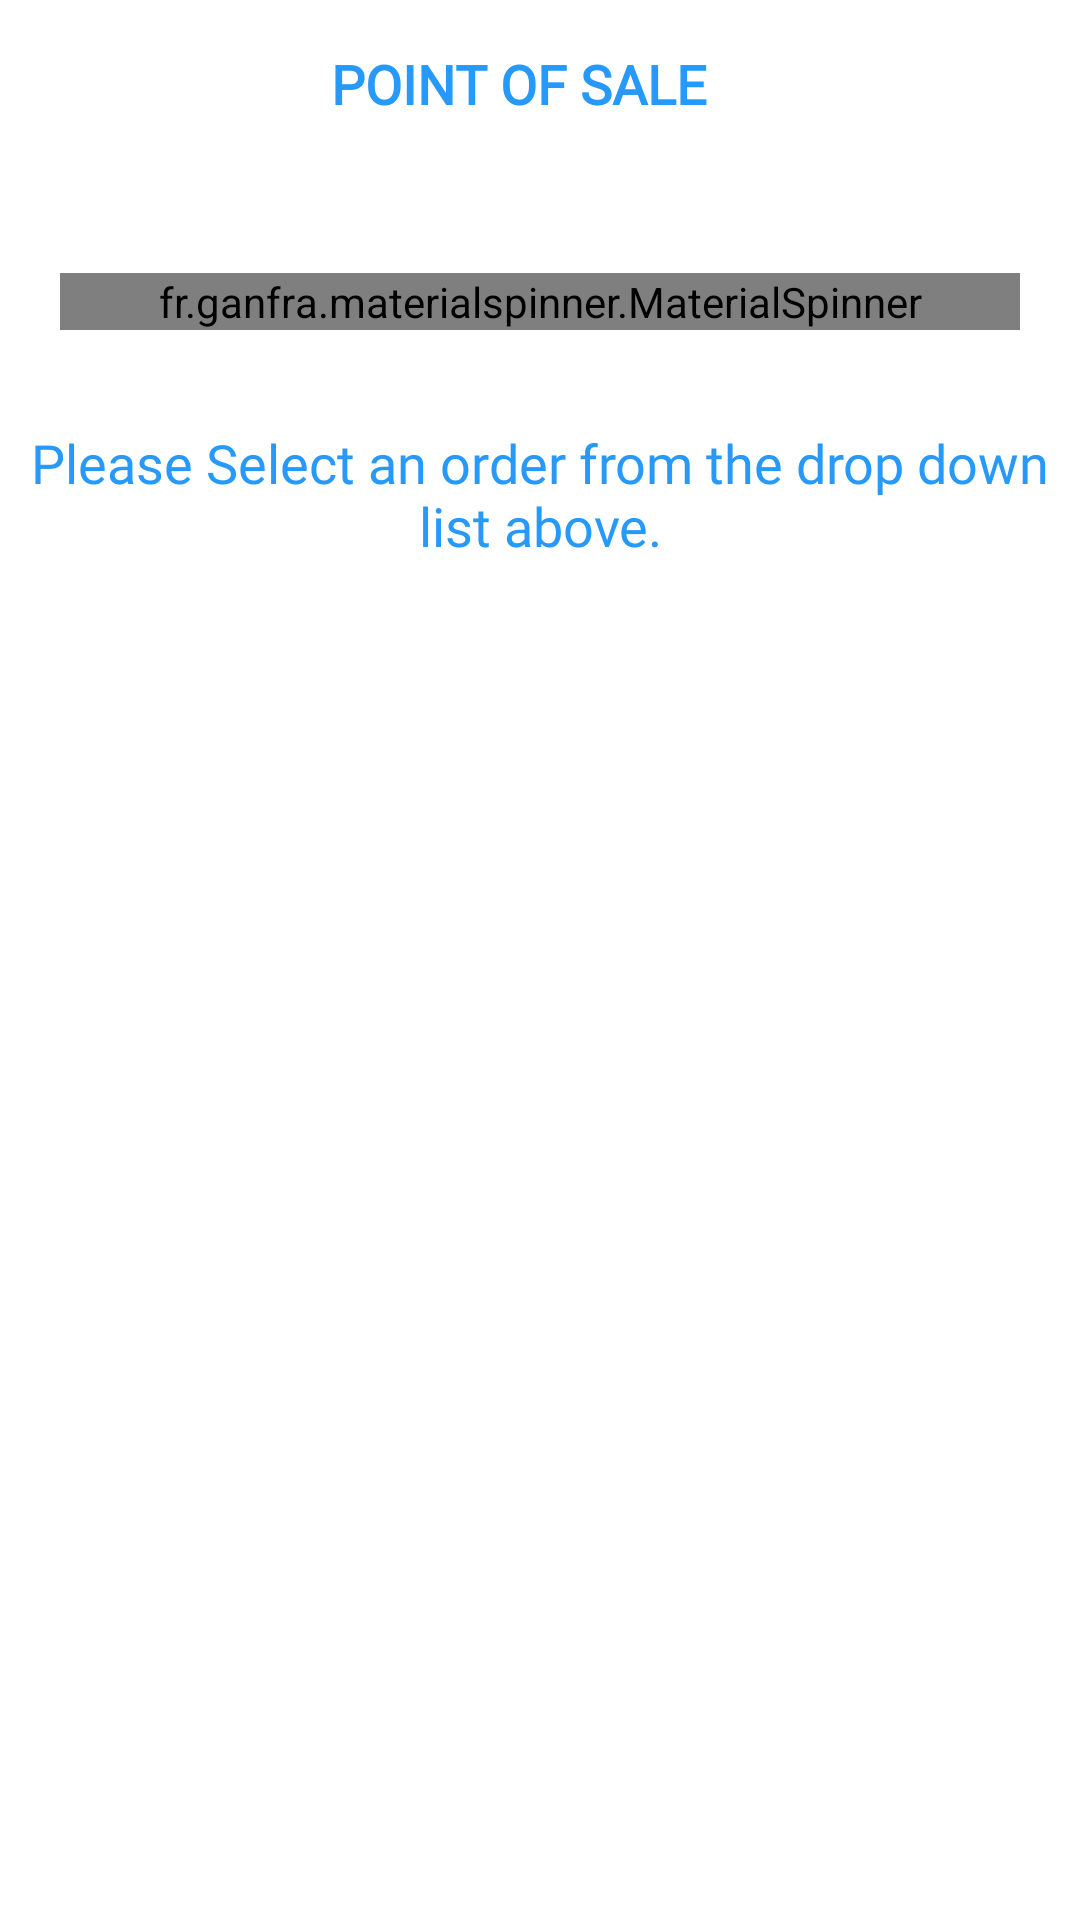

Android layout source for this screen:
<!-- AndroidManifest.xml: activity theme Theme.AppCompat.Light.NoActionBar -->
<!-- res/layout/activity_pos.xml -->
<?xml version="1.0" encoding="utf-8"?>
<android.support.constraint.ConstraintLayout xmlns:android="http://schemas.android.com/apk/res/android"
    xmlns:app="http://schemas.android.com/apk/res-auto"
    xmlns:tools="http://schemas.android.com/tools"
    android:layout_width="match_parent"
    android:layout_height="match_parent"
    android:background="#fff"
    android:fitsSystemWindows="true"
    tools:context=".POSActivity">

    <android.support.v7.widget.Toolbar
        android:id="@+id/posAppToolbar"
        android:layout_width="match_parent"
        android:layout_height="?attr/actionBarSize"
        android:theme="@style/AppToolBarWhite"
        app:layout_constraintEnd_toEndOf="parent"
        app:layout_constraintStart_toStartOf="parent"
        app:layout_constraintTop_toTopOf="parent"
        app:popupTheme="@style/ThemeOverlay.AppCompat.Light">

        <TextView
            android:id="@+id/posTitleTextView"
            android:layout_width="match_parent"
            android:layout_height="wrap_content"
            android:layout_marginStart="8dp"
            android:layout_marginTop="8dp"
            android:fontFamily="@font/raleway"
            android:paddingStart="0dp"
            android:paddingEnd="30dp"
            android:text="POINT OF SALE"
            android:textAlignment="center"
            android:textColor="@color/colorPrimary"
            android:textSize="18sp"
            android:textStyle="bold"
            app:layout_constraintEnd_toStartOf="@+id/menuAddMenuItem"
            app:layout_constraintStart_toStartOf="parent"
            app:layout_constraintTop_toTopOf="parent" />
    </android.support.v7.widget.Toolbar>


    <android.support.constraint.ConstraintLayout
        android:id="@+id/posLinerLayout"
        android:layout_width="match_parent"
        android:layout_height="0dp"
        android:layout_marginTop="8dp"
        android:layout_marginBottom="8dp"
        android:gravity="center"
        android:orientation="vertical"
        android:padding="20dp"
        android:verticalSpacing="20dp"
        android:visibility="gone"
        app:layout_constraintBottom_toTopOf="@+id/posProcessPaymentButton"
        app:layout_constraintEnd_toEndOf="parent"
        app:layout_constraintStart_toStartOf="parent"
        app:layout_constraintTop_toBottomOf="@+id/posAppToolbar">

        <TextView
            android:id="@+id/posTotalTextView"
            android:layout_width="wrap_content"
            android:layout_height="wrap_content"
            android:fontFamily="@font/raleway"
            android:text="R170.00"
            android:textColor="@color/colorPrimary"
            android:textSize="40sp"
            app:layout_constraintStart_toStartOf="parent"
            app:layout_constraintTop_toTopOf="parent" />

        <ImageView
            android:id="@+id/orderIconImageView"
            android:layout_width="48dp"
            android:layout_height="48dp"
            android:layout_marginTop="10dp"
            android:background="@drawable/circle_picasso_placeholder"
            android:scaleType="center"
            app:layout_constraintStart_toStartOf="parent"
            app:layout_constraintTop_toBottomOf="@+id/posTotalTextView"
            app:srcCompat="@drawable/ic_assignment_black_24dp" />

        <TextView
            android:id="@+id/posOrderNumberTextView"
            android:layout_width="wrap_content"
            android:layout_height="wrap_content"
            android:layout_marginStart="15dp"
            android:layout_marginTop="10dp"
            android:fontFamily="@font/raleway"
            android:text="Order #"
            android:textColor="@color/colorPrimary"
            app:layout_constraintStart_toEndOf="@+id/orderIconImageView"
            app:layout_constraintTop_toBottomOf="@+id/posTotalTextView" />

        <TextView
            android:id="@+id/posStatusDateTextView"
            android:layout_width="wrap_content"
            android:layout_height="wrap_content"
            android:layout_marginStart="15dp"
            android:layout_marginTop="8dp"
            android:fontFamily="@font/raleway"
            android:text="Status + Date"
            android:textColor="@color/colorPrimary"
            app:layout_constraintStart_toEndOf="@+id/orderIconImageView"
            app:layout_constraintTop_toBottomOf="@+id/posOrderNumberTextView" />

        <Button
            android:id="@+id/posCardButton"
            style="@style/mediumFilledBlueButton"
            android:layout_marginTop="32dp"
            android:text="card"
            android:textAllCaps="true"
            app:layout_constraintStart_toStartOf="parent"
            app:layout_constraintTop_toBottomOf="@+id/orderIconImageView" />

        <Button
            android:id="@+id/posCashButton"
            style="@style/mediumLightBlueButton"
            android:layout_marginTop="32dp"
            android:text="CASH"
            app:layout_constraintEnd_toEndOf="parent"
            app:layout_constraintTop_toBottomOf="@+id/orderIconImageView" />

        <android.support.constraint.ConstraintLayout
            android:id="@+id/posViewPager"
            android:layout_width="match_parent"
            android:layout_height="0dp"
            android:layout_marginStart="8dp"
            android:layout_marginTop="25dp"
            android:layout_marginEnd="8dp"
            android:layout_marginBottom="8dp"
            android:background="@drawable/rounded_corner_placeholder"
            android:padding="10dp"
            app:layout_constraintBottom_toBottomOf="parent"
            app:layout_constraintEnd_toEndOf="parent"
            app:layout_constraintStart_toStartOf="parent"
            app:layout_constraintTop_toBottomOf="@+id/posCardButton">

            <ImageView
                android:id="@+id/imageView3"
                android:layout_width="100dp"
                android:layout_height="100dp"
                android:layout_marginTop="15dp"
                android:scaleType="fitXY"
                app:layout_constraintEnd_toEndOf="parent"
                app:layout_constraintStart_toStartOf="parent"
                app:layout_constraintTop_toTopOf="parent"
                app:srcCompat="@drawable/ic_warning_black_24dp" />

            <TextView
                android:id="@+id/posInstructionsTextView"
                android:layout_width="wrap_content"
                android:layout_height="wrap_content"
                android:layout_marginStart="8dp"
                android:layout_marginTop="15dp"
                android:layout_marginEnd="8dp"
                android:text="TextView"
                android:textAlignment="center"
                android:textColor="@color/colorPrimary"
                android:textSize="18sp"
                app:layout_constraintEnd_toEndOf="parent"
                app:layout_constraintStart_toStartOf="parent"
                app:layout_constraintTop_toBottomOf="@+id/imageView3" />
        </android.support.constraint.ConstraintLayout>

    </android.support.constraint.ConstraintLayout>

    <Button
        android:id="@+id/posProcessPaymentButton"
        style="@style/LargeBlueButton"
        android:layout_height="81dp"
        android:enabled="true"
        android:onClick="processPayment"
        android:text="process payment"
        android:visibility="gone"
        app:layout_constraintBottom_toBottomOf="parent"
        app:layout_constraintEnd_toEndOf="parent"
        app:layout_constraintStart_toStartOf="parent" />

    <android.support.constraint.ConstraintLayout
        android:id="@+id/posNoOrderConstraintLayout"
        android:layout_width="0dp"
        android:layout_height="0dp"
        app:layout_constraintBottom_toBottomOf="parent"
        app:layout_constraintEnd_toEndOf="parent"
        app:layout_constraintStart_toStartOf="parent"
        app:layout_constraintTop_toBottomOf="@+id/posAppToolbar">

        <fr.ganfra.materialspinner.MaterialSpinner
            android:id="@+id/posOrderListSpinner"
            android:layout_width="match_parent"
            android:layout_height="wrap_content"


            android:layout_marginStart="20dp"
            android:layout_marginTop="35dp"
            android:layout_marginEnd="20dp"
            app:layout_constraintEnd_toEndOf="parent"
            app:layout_constraintStart_toStartOf="parent"
            app:layout_constraintTop_toTopOf="parent"
            app:ms_baseColor="@color/colorPrimary"
            app:ms_enableErrorLabel="true"
            app:ms_enableFloatingLabel="true"
            app:ms_floatingLabelText="Order #:"
            app:ms_hint="Order #:"
            app:ms_multiline="false"
            app:ms_thickness="0dp" />

        <TextView
            android:id="@+id/textView3"
            android:layout_width="wrap_content"
            android:layout_height="wrap_content"
            android:layout_marginStart="8dp"
            android:layout_marginTop="32dp"
            android:layout_marginEnd="8dp"
            android:fontFamily="@font/raleway"
            android:text="Please Select an order from the drop down list above."
            android:textAlignment="center"
            android:textColor="@color/colorPrimary"
            android:textSize="18sp"
            app:layout_constraintEnd_toEndOf="parent"
            app:layout_constraintStart_toStartOf="parent"
            app:layout_constraintTop_toBottomOf="@+id/posOrderListSpinner" />


    </android.support.constraint.ConstraintLayout>

</android.support.constraint.ConstraintLayout>
<!-- resources referenced by this layout -->
<resources>
  <color name="colorPrimary">#2699FB</color>
  <!-- drawable circle_picasso_placeholder (drawable) -->
  <?xml version="1.0" encoding="utf-8"?>
  <shape
      xmlns:android="http://schemas.android.com/apk/res/android"
      android:shape="oval">
  
      <solid
          android:color="@color/colorTertiary"/>
  
      <size
          android:width="120dp"
          android:height="120dp"/>
  </shape>
  <!-- drawable rounded_corner_placeholder (drawable) -->
  <?xml version="1.0" encoding="utf-8"?>
  <selector xmlns:android="http://schemas.android.com/apk/res/android">
      <item>
          <shape
              android:shape="rectangle">
  
              <solid
                  android:color="@color/colorSecondary"/>
  
              <corners
                  android:radius="10dp" />
          </shape>
      </item>
  </selector>
  <style name="AppToolBarWhite">
          <item name="android:layout_weight">0</item>
          
          <item name="colorControlNormal">@color/colorPrimary</item>
      </style>
  <style name="LargeBlueButton">
          <item name="android:layout_width">match_parent</item>
          <item name="android:layout_weight">1</item>
          <item name="android:textAllCaps">true</item>
          <item name="android:textSize">20sp</item>
          <item name="android:textColor">#fff</item>
          <item name="android:background">@color/colorPrimary</item>
          <item name="android:hapticFeedbackEnabled">true</item>
      </style>
  <style name="mediumFilledBlueButton">
          <item name="android:layout_width">155dp</item>
          <item name="android:layout_height">48dp</item>
          <item name="android:textAllCaps">true</item>
          <item name="android:textSize">12sp</item>
          <item name="android:textColor">#fff</item>
          <item name="android:background">@drawable/rounded_corner_button_filled</item>
          <item name="android:hapticFeedbackEnabled">true</item>
      </style>
  <style name="mediumLightBlueButton">
          <item name="android:layout_width">155dp</item>
          <item name="android:layout_height">48dp</item>
          <item name="android:textAllCaps">true</item>
          <item name="android:textSize">12sp</item>
          <item name="android:textColor">@color/colorPrimary</item>
          <item name="android:background">@drawable/rounded_corner_button</item>
          <item name="android:hapticFeedbackEnabled">true</item>
      </style>
  <color name="colorTertiary">#bce0fd</color>
  <color name="colorSecondary">#F1F9FF</color>
  <!-- drawable rounded_corner_button_filled (drawable) -->
  <?xml version="1.0" encoding="utf-8"?>
  <selector xmlns:android="http://schemas.android.com/apk/res/android">
      <item>
          <shape
              android:shape="rectangle">
  
              <solid
                  android:color="@color/colorPrimary"/>
  
              <corners
                  android:radius="4dp" />
          </shape>
      </item>
  </selector>
  <!-- drawable rounded_corner_button (drawable) -->
  <?xml version="1.0" encoding="utf-8"?>
  <selector xmlns:android="http://schemas.android.com/apk/res/android">
      <item>
          <shape
              android:shape="rectangle">
  
              <solid
                  android:color="#fff"/>
  
              <stroke
                  android:color="@color/colorTertiary"
                  android:width="2dp" />
  
              <corners
                  android:radius="4dp" />
          </shape>
      </item>
  </selector>
</resources>
